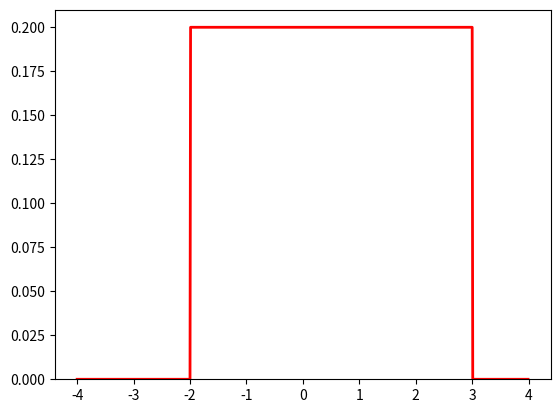
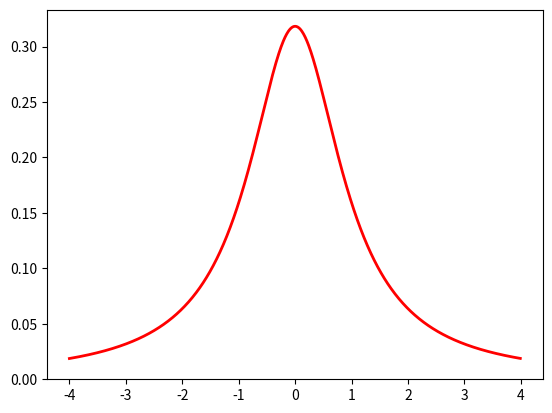
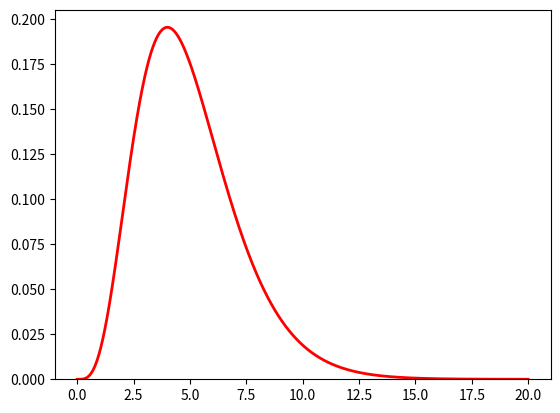
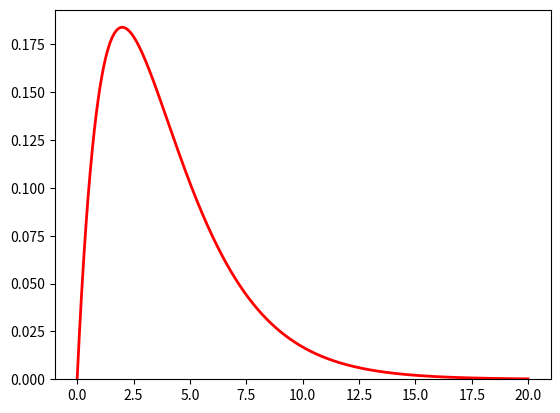
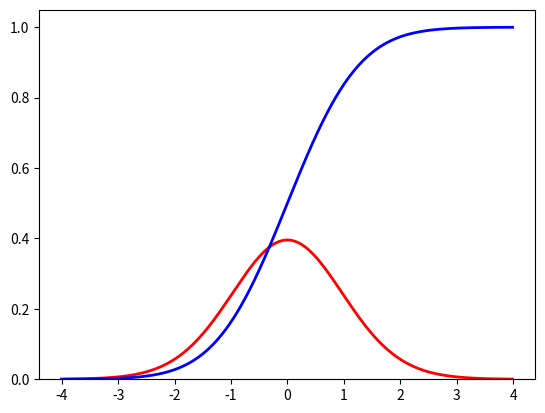

Recreate these plots in Python, in order.
# -*- coding: utf-8 -*-
"""
Created on Mon Oct  2 21:19:12 2017

[redacted]
"""
from scipy import stats
import numpy as np
import matplotlib.pyplot as plt

#Uniforme a=-2,b=3
def fUni(x,a=0,b=1):
    return stats.uniform.pdf(x, loc=a, scale=b-a)

x = np.arange(-4,4,0.01)
y = fUni(x,-2,3)

fig, ax = plt.subplots()
plt.plot(x, y, 'r', linewidth=2)
plt.ylim(ymin=0)
plt.show()

#Cauchy a=1
def fCau(x):
    return stats.cauchy.pdf(x)
x = np.arange(-4,4,0.01)
y = fCau(x)

fig, ax = plt.subplots()
plt.plot(x, y, 'r', linewidth=2)
plt.ylim(ymin=0)
plt.show()

#Gamma con alfa = 2 y beta =1
def fGam(x, a):
    return stats.gamma.pdf(x, a)
x = np.arange(0,20,0.01)
y = fGam(x, 5)

fig, ax = plt.subplots()
plt.plot(x, y, 'r', linewidth=2)
plt.ylim(ymin=0)
plt.show()

#Chi-cuadrada con 4 grados de libertad
def fChi2(x, nu):
    return stats.chi2.pdf(x, df=nu)
x = np.arange(0,20,0.01)
y = fChi2(x,4)

fig, ax = plt.subplots()
plt.plot(x, y, 'r', linewidth=2)
plt.ylim(ymin=0)
plt.show()

#Chi-cuadrada con 4 grados de libertad
def ft(x, nu):
    return stats.t.pdf(x, df=nu)
def Ft(x, nu):
    return stats.t.cdf(x, df=nu)
x = np.arange(-4,4,0.01)
y = ft(x,30)
yc = Ft(x,30)
fig, ax = plt.subplots()
plt.plot(x, y, 'r', linewidth=2)
plt.plot(x, yc, 'b', linewidth=2)
plt.ylim(ymin=0)
plt.show()